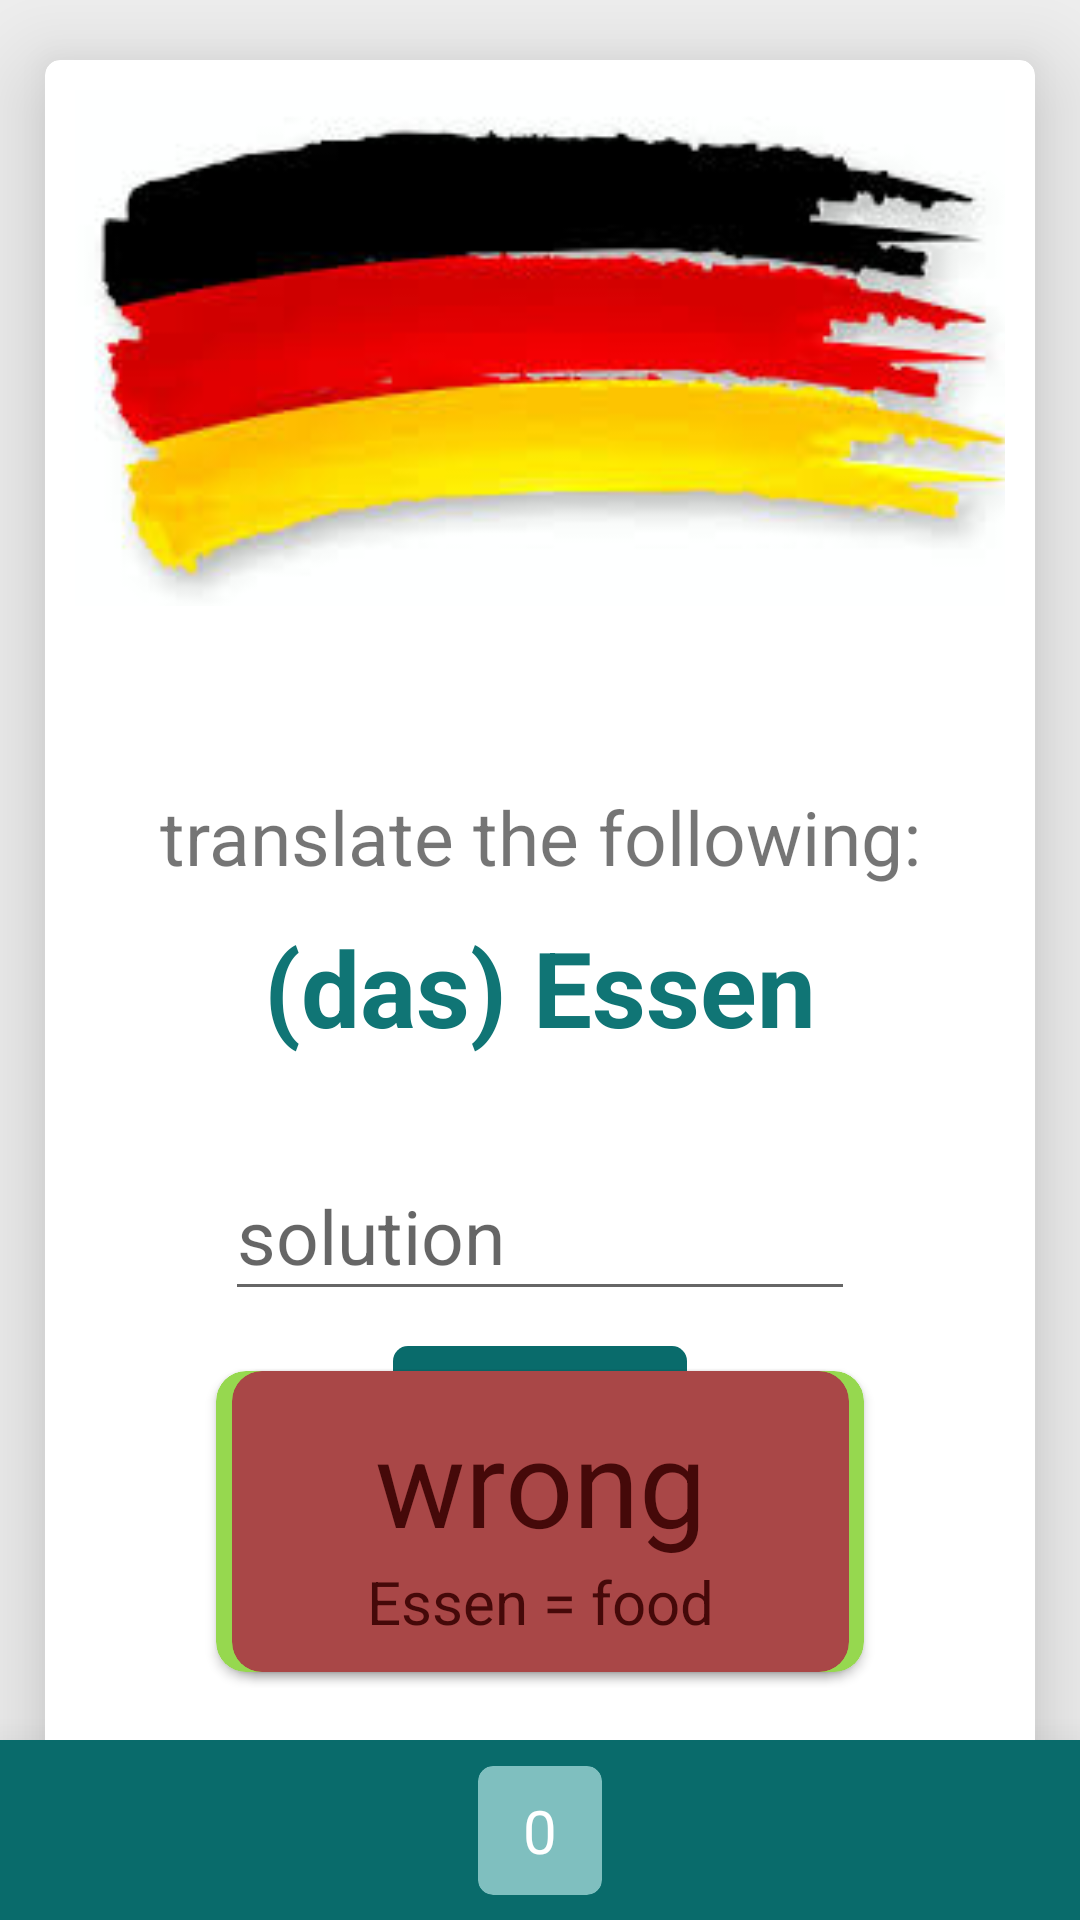

Android layout source for this screen:
<!-- AndroidManifest.xml: application theme AppTheme -->
<!-- res/layout/quiz3.xml -->
<?xml version="1.0" encoding="utf-8"?>
<androidx.constraintlayout.widget.ConstraintLayout xmlns:android="http://schemas.android.com/apk/res/android"
    xmlns:app="http://schemas.android.com/apk/res-auto"
    android:layout_width="match_parent"
    android:layout_height="match_parent"
    android:background="#efefef">

    <androidx.cardview.widget.CardView
        android:layout_width="match_parent"
        android:layout_height="0dp"
        android:layout_marginHorizontal="15dp"
        android:layout_marginVertical="20dp"
        android:backgroundTint="#ffffff"
        app:cardElevation="20dp"
        app:cardCornerRadius="5dp"
        app:layout_constraintBottom_toBottomOf="parent"
        app:layout_constraintTop_toTopOf="parent">
        <androidx.constraintlayout.widget.ConstraintLayout
            android:layout_width="match_parent"
            android:layout_height="match_parent">
            <ImageView
                android:layout_width="match_parent"
                android:layout_height="0dp"
                android:layout_margin="10dp"
                android:src="@drawable/german_flag"
                android:scaleType="centerCrop"
                app:layout_constraintTop_toTopOf="parent"
                app:layout_constraintBottom_toBottomOf="@+id/verticalGuide"
                android:contentDescription="@string/union_jack" />
            <TextView
                android:id="@+id/questionE"
                android:layout_width="match_parent"
                android:layout_height="0dp"
                android:text="@string/translate_the_following"
                android:layout_marginTop="50dp"
                android:layout_marginHorizontal="10dp"
                app:layout_constraintTop_toTopOf="@+id/verticalGuide"
                android:textAlignment="center"
                android:textSize="25sp" />
            <TextView
                android:id="@+id/vocE"
                android:layout_width="match_parent"
                android:layout_height="0dp"
                android:text="@string/das_essen"
                android:textColor="@color/colorPrimaryDark"
                android:textStyle="bold"
                android:layout_marginTop="10dp"
                android:layout_marginHorizontal="10dp"
                app:layout_constraintTop_toBottomOf="@+id/questionE"
                android:textAlignment="center"
                android:textSize="35sp" />
            <com.google.android.material.textfield.TextInputLayout
                android:id="@+id/loesungEBox"
                android:layout_width="match_parent"
                android:layout_height="wrap_content"
                android:translationY="-20dp"
                app:layout_constraintTop_toBottomOf="@id/vocE"
                app:layout_constraintBottom_toTopOf="@id/verticalGuide2"
                app:layout_constraintLeft_toLeftOf="parent"
                android:layout_marginHorizontal="60dp">
                <com.google.android.material.textfield.TextInputEditText
                    android:id="@+id/loesungE"
                    android:layout_width="match_parent"
                    android:layout_height="wrap_content"
                    android:textSize="25sp"
                    android:inputType="textNoSuggestions"
                    android:hint="@string/solution" />
            </com.google.android.material.textfield.TextInputLayout>
            <com.google.android.material.button.MaterialButton
                android:id="@+id/check"
                android:layout_width="wrap_content"
                android:layout_height="wrap_content"
                app:layout_constraintLeft_toLeftOf="parent"
                app:layout_constraintRight_toRightOf="parent"
                android:clickable="true"
                android:focusable="true"
                android:text="@string/check"
                android:textColor="#ffffff"
                app:cornerRadius="5dp"
                android:textSize="22sp"
                android:paddingHorizontal="20dp"
                android:paddingVertical="8dp"
                app:layout_constraintBottom_toTopOf="@id/verticalGuide2"/>
            <androidx.cardview.widget.CardView
                android:id="@+id/richtig"
                android:layout_width="wrap_content"
                android:layout_height="0dp"
                app:layout_constraintTop_toBottomOf="@id/loesungEBox"
                app:layout_constraintLeft_toLeftOf="parent"
                app:layout_constraintRight_toRightOf="parent"
                android:layout_marginHorizontal="30dp"
                app:cardBackgroundColor="#96d84f"
                app:cardCornerRadius="10dp">
                <LinearLayout
                    android:layout_width="match_parent"
                    android:layout_height="match_parent"
                    android:orientation="vertical">
                    <TextView
                        android:layout_width="match_parent"
                        android:layout_height="wrap_content"
                        android:textAlignment="center"
                        android:paddingHorizontal="45dp"
                        android:paddingTop="10dp"
                        android:textSize="40sp"
                        android:textColor="#426e13"
                        android:text="@string/correct"/>
                    <TextView
                        android:layout_width="match_parent"
                        android:layout_height="wrap_content"
                        android:textAlignment="center"
                        android:paddingHorizontal="45dp"
                        android:paddingBottom="10dp"
                        android:textSize="20sp"
                        android:textColor="#426e13"
                        android:text="@string/essen_food"/>
                </LinearLayout>
            </androidx.cardview.widget.CardView>
            <androidx.cardview.widget.CardView
                android:id="@+id/falsch"
                android:layout_width="wrap_content"
                android:layout_height="0dp"
                app:layout_constraintTop_toBottomOf="@id/loesungEBox"
                app:layout_constraintLeft_toLeftOf="parent"
                app:layout_constraintRight_toRightOf="parent"
                android:layout_marginHorizontal="30dp"
                app:cardBackgroundColor="#a94747"
                app:cardCornerRadius="10dp">
                <LinearLayout
                    android:layout_width="match_parent"
                    android:layout_height="match_parent"
                    android:orientation="vertical">
                    <TextView
                        android:layout_width="match_parent"
                        android:layout_height="wrap_content"
                        android:textAlignment="center"
                        android:paddingHorizontal="45dp"
                        android:paddingTop="10dp"
                        android:textSize="40sp"
                        android:textColor="#450909"
                        android:text="@string/wrong"/>
                    <TextView
                        android:layout_width="match_parent"
                        android:layout_height="wrap_content"
                        android:textAlignment="center"
                        android:paddingHorizontal="45dp"
                        android:paddingBottom="10dp"
                        android:textSize="20sp"
                        android:textColor="#450909"
                        android:text="@string/essen_food"/>
                </LinearLayout>
            </androidx.cardview.widget.CardView>
            <androidx.constraintlayout.widget.Guideline
                android:id="@+id/verticalGuide"
                android:layout_width="wrap_content"
                android:layout_height="wrap_content"
                android:orientation="horizontal"
                app:layout_constraintGuide_percent="0.32" />
            <androidx.constraintlayout.widget.Guideline
                android:id="@+id/verticalGuide2"
                android:layout_width="wrap_content"
                android:layout_height="wrap_content"
                android:orientation="horizontal"
                app:layout_constraintGuide_percent="0.80" />
        </androidx.constraintlayout.widget.ConstraintLayout>
    </androidx.cardview.widget.CardView>
    <com.google.android.material.bottomnavigation.BottomNavigationView
        android:id="@+id/bottombar2"
        android:layout_width="match_parent"
        android:layout_height="60dp"
        android:layout_marginTop="80dp"
        app:elevation="20dp"
        android:background="@color/colorPrimary"
        app:layout_constraintBottom_toBottomOf="parent">

        <ImageButton
            android:id="@+id/quiz2left"
            android:layout_width="60dp"
            android:layout_height="match_parent"
            android:layout_marginStart="20dp"
            android:clickable="true"
            android:focusable="true"
            android:background="@null"
            android:scaleType="fitXY"
            android:src="@drawable/quizleft"
            android:contentDescription="@string/previous_button" />

        <ImageButton
            android:id="@+id/quiz2right"
            android:layout_width="60dp"
            android:layout_height="match_parent"
            android:layout_gravity="end"
            android:clickable="true"
            android:focusable="true"
            android:layout_marginEnd="20dp"
            android:background="@null"
            android:scaleType="fitXY"
            android:src="@drawable/quizright"
            android:contentDescription="@string/next_button" />
    </com.google.android.material.bottomnavigation.BottomNavigationView>
    <com.google.android.material.card.MaterialCardView
        android:layout_width="wrap_content"
        android:layout_height="wrap_content"
        app:cardBackgroundColor="#7fbfbf"
        app:cardElevation="20dp"
        app:cardCornerRadius="5dp"
        app:layout_constraintBottom_toBottomOf="@id/bottombar2"
        app:layout_constraintLeft_toLeftOf="parent"
        app:layout_constraintRight_toRightOf="parent"
        app:layout_constraintTop_toTopOf="@id/bottombar2">
        <TextView
            android:id="@+id/points3"
            android:layout_width="match_parent"
            android:layout_height="match_parent"
            android:text="@string/_0"
            android:textColor="#ffffff"
            android:textSize="20sp"
            android:paddingHorizontal="15dp"
            android:paddingVertical="8dp"
            android:drawablePadding="5dp"
            app:drawableEndCompat="@drawable/quizpoints" />
    </com.google.android.material.card.MaterialCardView>
</androidx.constraintlayout.widget.ConstraintLayout>
<!-- resources referenced by this layout -->
<resources>
  <color name="colorPrimary">#096b6b</color>
  <color name="colorPrimaryDark">#107575</color>
  <!-- drawable german_flag: jpeg bitmap (drawable, 7370 bytes) -->
  <string name="_0">0</string>
  <string name="check">check</string>
  <string name="correct">correct</string>
  <string name="das_essen">(das) Essen</string>
  <string name="essen_food">Essen = food</string>
  <string name="next_button">next Button</string>
  <string name="previous_button">previous Button</string>
  <string name="solution">solution</string>
  <string name="translate_the_following">translate the following:</string>
  <string name="union_jack">union jack</string>
  <string name="wrong">wrong</string>
  <style name="AppTheme" parent="Theme.MaterialComponents.DayNight.DarkActionBar.Bridge">
          
          <item name="colorPrimary">@color/colorPrimary</item>
          <item name="colorPrimaryDark">@color/colorPrimaryDark</item>
          <item name="colorAccent">@color/colorAccent</item>
      </style>
  <color name="colorAccent">#13b5a4</color>
</resources>
